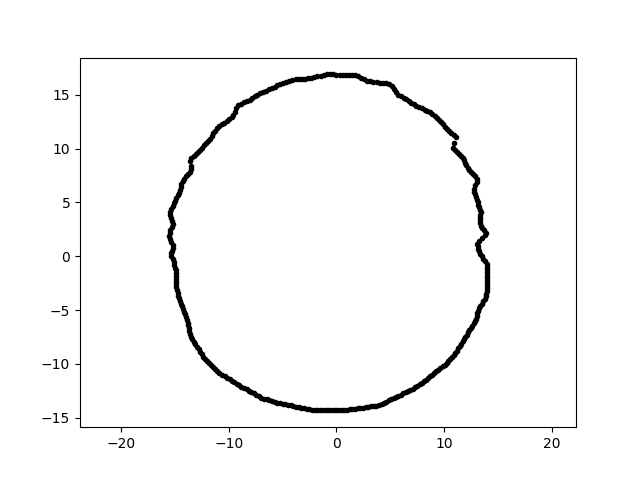

The data file committed next to this chart (first rows):
1.033893643813933881e-15, 1.688476456287267169e+01, 3.000000000000000000e+00
-2.621158683662745888e-15, -1.426892328186760395e+01, 3.000000000000000000e+00
-1.365883646944732810e+01, -6.959524791666043875e+00, 3.000000000000000000e+00
-1.488240637153345247e+01, 5.416752933491856048e+00, 3.000000000000000000e+00
1.133831170726029214e+01, -8.544030708333920643e+00, 3.000000000000000000e+00
-1.182568699948430790e+01, -9.922929599685236468e+00, 3.000000000000000000e+00
1.380646403561946123e+01, -3.958939855858806922e+00, 3.000000000000000000e+00
-1.475078138667163863e+01, 5.662294463013079593e+00, 3.000000000000000000e+00
5.087360054829207279e+00, -1.325302604699562359e+01, 3.000000000000000000e+00
-1.468774392741666368e+01, -3.662065859694848324e+00, 3.000000000000000000e+00
-1.264944632573540417e+01, 9.882830597565282815e+00, 3.000000000000000000e+00
1.154421511644790321e+01, 9.348321077067950569e+00, 3.000000000000000000e+00
1.337260296400163817e+01, 4.345022092906674516e+00, 3.000000000000000000e+00
-8.585154460055154146e+00, -1.226087122970093368e+01, 3.000000000000000000e+00
1.185050377719868031e+01, -7.695807136128602011e+00, 3.000000000000000000e+00
7.735165535144870042e+00, -1.191111039687567796e+01, 3.000000000000000000e+00
1.303857419493831848e+01, 7.227399694292810928e+00, 3.000000000000000000e+00
-5.472022930400417096e+00, 1.589190851736042376e+01, 3.000000000000000000e+00
1.298299915704039265e+01, 5.510956181034174506e+00, 3.000000000000000000e+00
-3.795525001851595359e+00, 1.644022497576250785e+01, 3.000000000000000000e+00
7.495706812743115899e-01, -1.430266062650866665e+01, 3.000000000000000000e+00
9.557778045112986121e+00, 1.268359986096443315e+01, 3.000000000000000000e+00
1.280661004817216408e+01, 5.971820340467435706e+00, 3.000000000000000000e+00
-8.121973630401798872e+00, -1.250674263048166779e+01, 3.000000000000000000e+00
3.723271822673958287e+00, -1.389543961260881844e+01, 3.000000000000000000e+00
-9.565355375196485710e+00, 1.316558220130220391e+01, 3.000000000000000000e+00
7.202137738030698344e+00, 1.413499118675414934e+01, 3.000000000000000000e+00
-5.993405294671899419e+00, -1.346140869274532648e+01, 3.000000000000000000e+00
-6.983592810177440491e+00, -1.313422782130307631e+01, 3.000000000000000000e+00
5.130898092158338031e+00, 1.579128058915962995e+01, 3.000000000000000000e+00
-1.513433326568500270e+01, -5.285025633822745261e-01, 3.000000000000000000e+00
-4.737016146046543419e+00, -1.375729381907437876e+01, 3.000000000000000000e+00
8.438889142792852738e+00, 1.350504568196103605e+01, 3.000000000000000000e+00
1.398851603130361809e+01, -1.470252279971821618e+00, 3.000000000000000000e+00
4.211284685489318669e+00, -1.377449154071489978e+01, 3.000000000000000000e+00
-5.743585051518859785e+00, 1.578037023576518116e+01, 3.000000000000000000e+00
-2.009510160363833453e+00, -1.429840775187621560e+01, 3.000000000000000000e+00
-1.494820839572857452e+01, -1.307798774649286067e+00, 3.000000000000000000e+00
-4.928734474808768695e+00, 1.612116406274132530e+01, 3.000000000000000000e+00
-1.428599270334902371e+01, -4.919061771017744000e+00, 3.000000000000000000e+00
1.305244186488879699e+01, 5.273528824603816112e+00, 3.000000000000000000e+00
8.710558990755037811e+00, -1.114900709194109396e+01, 3.000000000000000000e+00
8.814773995211657720e-01, 1.681959074740652937e+01, 3.000000000000000000e+00
-1.349449700490857218e+01, 8.432297597799580657e+00, 3.000000000000000000e+00
-1.545200100271300947e+01, 1.624070748714620871e+00, 3.000000000000000000e+00
-4.360573159298246182e+00, 1.627388058062218690e+01, 3.000000000000000000e+00
-1.110064610619825309e+01, 1.190398554534433906e+01, 3.000000000000000000e+00
-3.202656980975725265e+00, 1.647624183325401859e+01, 3.000000000000000000e+00
1.352134686140417763e+01, -4.393351914867210439e+00, 3.000000000000000000e+00
-1.540450528662658591e+01, 1.886507809171572949e-15, 3.000000000000000000e+00
9.752376631027210863e+00, 1.248247286287860902e+01, 3.000000000000000000e+00
9.362107201208033302e+00, 1.288583508925571586e+01, 3.000000000000000000e+00
-1.519883229230088162e+01, 2.954353719509786202e+00, 3.000000000000000000e+00
-1.201492188790150806e+01, -9.729491904907856537e+00, 3.000000000000000000e+00
-1.545540316996898511e+01, 4.141262798090608044e+00, 3.000000000000000000e+00
1.057417252548075837e+01, -9.521027707045977451e+00, 3.000000000000000000e+00
-6.241932411871407460e+00, -1.338586725461116522e+01, 3.000000000000000000e+00
-6.276638333772572409e+00, 1.553522502356925550e+01, 3.000000000000000000e+00
-1.280466136789566889e+01, -8.636853147928823304e+00, 3.000000000000000000e+00
-9.272460398603017850e+00, -1.186820809703363899e+01, 3.000000000000000000e+00
-7.057791595831941045e+00, 1.513548292077580548e+01, 3.000000000000000000e+00
... 299 more rows
